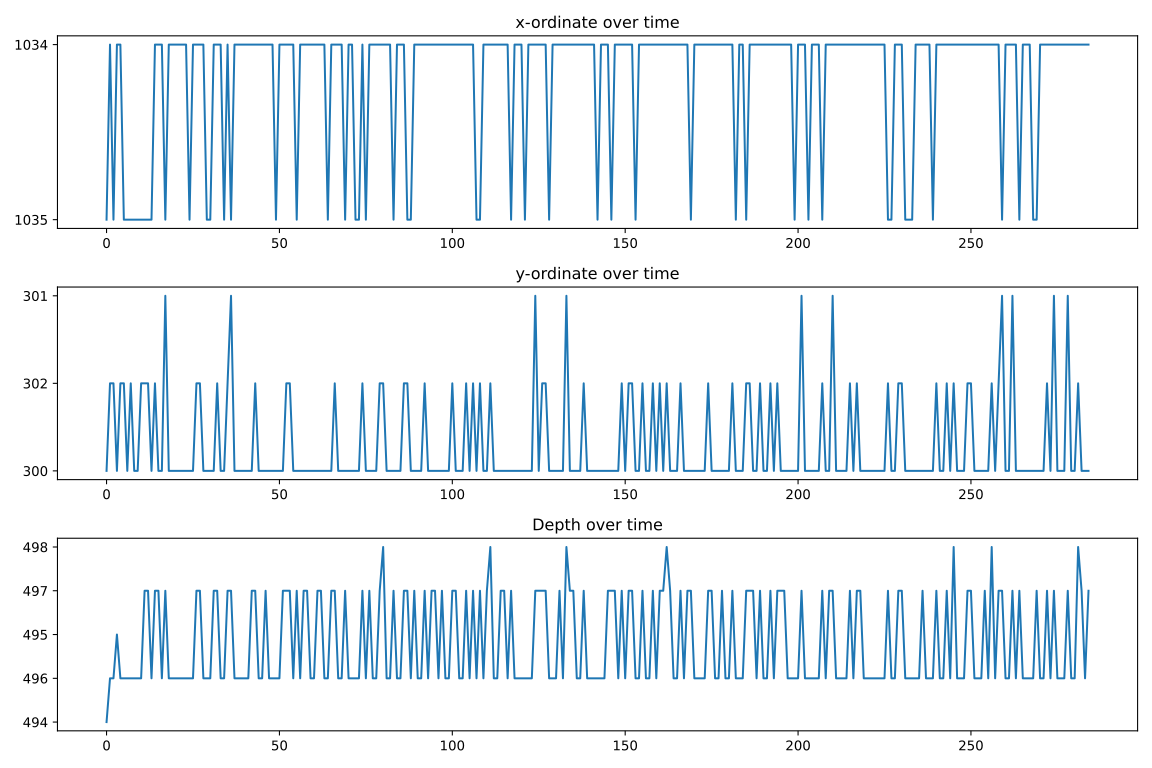

The data file committed next to this chart (first rows):
x, y, depth
1035, 300, 494
1034, 302, 496
1035, 302, 496
1034, 300, 495
1034, 302, 496
1035, 302, 496
1035, 300, 496
1035, 302, 496
1035, 300, 496
1035, 300, 496
1035, 302, 496
1035, 302, 497
1035, 302, 497
1035, 300, 496
1034, 302, 497
1034, 300, 497
1034, 300, 496
1035, 301, 497
1034, 300, 496
1034, 300, 496
1034, 300, 496
1034, 300, 496
1034, 300, 496
1034, 300, 496
1035, 300, 496
1034, 300, 496
1034, 302, 497
1034, 302, 497
1034, 300, 496
1035, 300, 496
1035, 300, 496
1034, 300, 497
1034, 302, 497
1034, 300, 496
1035, 300, 496
1034, 302, 497
1035, 301, 497
1034, 300, 496
1034, 300, 496
1034, 300, 496
1034, 300, 496
1034, 300, 496
1034, 300, 497
1034, 302, 497
1034, 300, 496
1034, 300, 496
1034, 300, 497
1034, 300, 496
1034, 300, 496
1035, 300, 496
1034, 300, 496
1034, 300, 497
1034, 302, 497
1034, 302, 497
1034, 300, 496
1035, 300, 497
1034, 300, 496
1034, 300, 497
1034, 300, 497
1034, 300, 496
... 225 more rows
